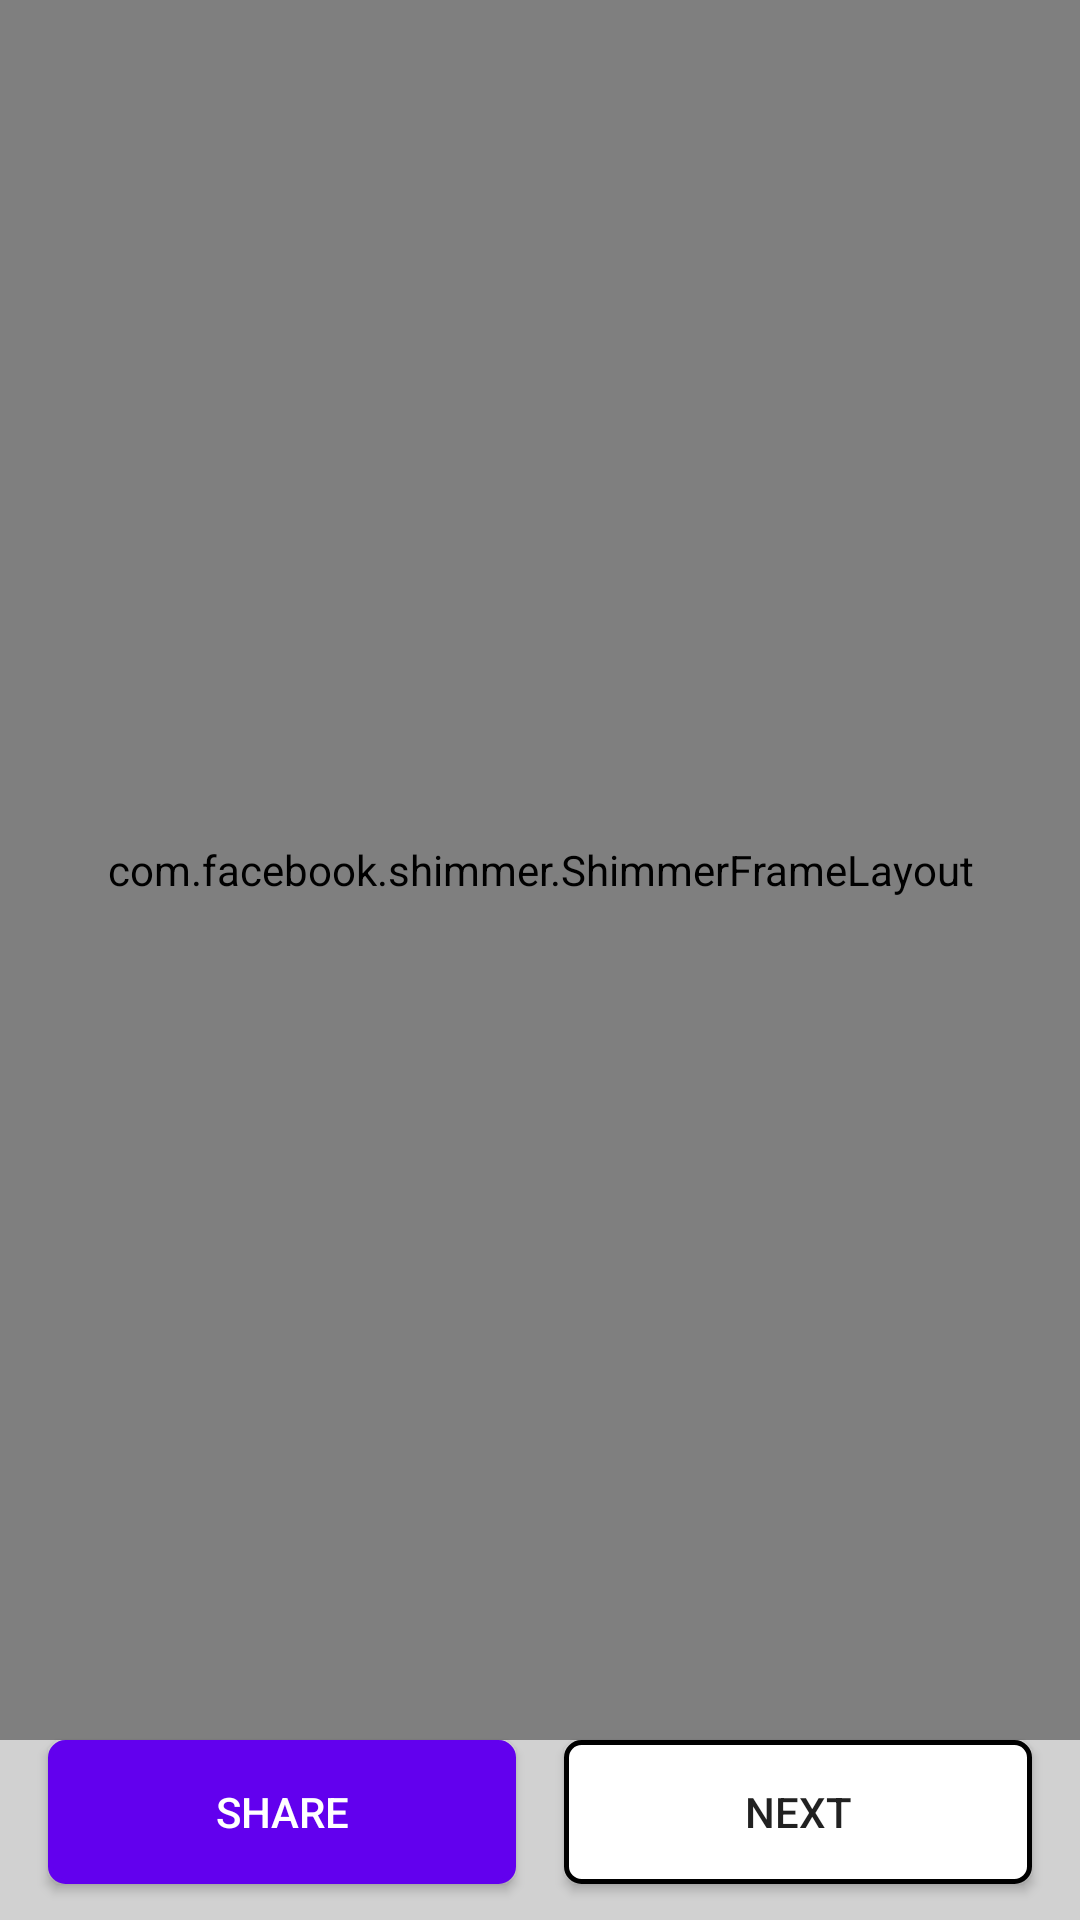

Here is an Android app screen rendered from its layout file. Give the layout XML and the strings, colors and styles it references.
<!-- AndroidManifest.xml: application theme Theme.Memify -->
<!-- res/layout/activity_main.xml -->
<?xml version="1.0" encoding="utf-8"?>
<layout xmlns:android="http://schemas.android.com/apk/res/android"
    xmlns:app="http://schemas.android.com/apk/res-auto"
    xmlns:tools="http://schemas.android.com/tools">

    <data>
           <variable
               name="mainViewModel"
               type="com.example.memify.viewmodel.MainViewModel" />
        <variable
            name="meme"
            type="com.example.memify.models.Meme" />
    </data>

    <androidx.constraintlayout.widget.ConstraintLayout
        android:layout_width="match_parent"
        android:layout_height="match_parent"
        android:background="#D1D1D1"
        >
        <com.facebook.shimmer.ShimmerFrameLayout
            android:id="@+id/shimmerFrameLayout"
            android:layout_width="0dp"
            android:layout_height="0dp"
            android:visibility="visible"
            app:layout_constraintBottom_toTopOf="@id/next_button"
            app:layout_constraintEnd_toEndOf="parent"
            app:layout_constraintStart_toStartOf="parent"
            app:layout_constraintTop_toTopOf="parent"
            app:shimmer_auto_start="true"
            app:shimmer_duration="500">

            <include
                layout="@layout/placeholder_layout"
                android:visibility="visible"
                tools:visibility="visible" />
        </com.facebook.shimmer.ShimmerFrameLayout>

        <com.google.android.material.card.MaterialCardView
            android:id="@+id/card_view"
            android:layout_width="match_parent"
            android:layout_height="wrap_content"
            android:layout_marginStart="16dp"
            android:layout_marginTop="16dp"
            android:layout_marginEnd="16dp"
            app:cardBackgroundColor="@color/white"
            app:cardCornerRadius="10dp"
            app:layout_constraintEnd_toEndOf="parent"
            app:layout_constraintStart_toStartOf="parent"
            app:layout_constraintTop_toTopOf="parent"
            app:strokeColor="@color/lightMediumGray"
            app:strokeWidth="2dp">

            <ImageView
                android:id="@+id/imageView"
                loadImageFromUrl="@{mainViewModel.memeResponse.data.url}"
                android:layout_width="match_parent"
                android:layout_height="450dp"
                android:scaleType="fitCenter"
                android:visibility="gone"
                app:layout_constraintBottom_toBottomOf="parent"
                app:layout_constraintEnd_toEndOf="parent"
                app:layout_constraintHorizontal_bias="0.0"
                app:layout_constraintStart_toStartOf="parent"
                app:layout_constraintTop_toTopOf="parent"
                app:layout_constraintVertical_bias="0.0"
                tools:srcCompat="@tools:sample/avatars" />
        </com.google.android.material.card.MaterialCardView>

        <View
            android:id="@+id/viewline"
            android:layout_width="match_parent"
            android:layout_height="1dp"
            android:layout_marginStart="16dp"
            android:layout_marginTop="8dp"
            android:layout_marginEnd="16dp"
            android:background="@android:color/darker_gray"
            android:visibility="gone"
            app:layout_constraintEnd_toEndOf="parent"
            app:layout_constraintStart_toStartOf="parent"
            app:layout_constraintTop_toBottomOf="@id/title_text_view" />


        <androidx.appcompat.widget.AppCompatButton
            android:id="@+id/share_button"
            android:layout_width="0dp"
            android:layout_height="wrap_content"
            android:layout_marginStart="16dp"
            android:layout_marginEnd="8dp"
            android:layout_marginBottom="12dp"
            android:background="@drawable/my_share_button"
            android:text="@string/share"
            android:textColor="@color/white"
            app:layout_constraintBottom_toBottomOf="parent"
            app:layout_constraintEnd_toStartOf="@+id/guideline2"
            app:layout_constraintStart_toStartOf="parent" />

        <androidx.appcompat.widget.AppCompatButton
            android:id="@+id/next_button"
            android:layout_width="0dp"
            android:layout_height="wrap_content"
            android:layout_marginStart="8dp"
            android:layout_marginEnd="16dp"
            android:layout_marginBottom="12dp"
            android:background="@drawable/my_next_button"
            android:text="@string/next"
            android:textColor="@color/dodger_blue"
            app:layout_constraintBottom_toBottomOf="parent"
            app:layout_constraintEnd_toEndOf="parent"
            app:layout_constraintStart_toStartOf="@id/guideline2" />

        <androidx.constraintlayout.widget.Guideline
            android:id="@+id/guideline2"
            android:layout_width="wrap_content"
            android:layout_height="wrap_content"
            app:layout_constraintGuide_percent="0.5"
            android:orientation="vertical"
            android:visibility="gone"
            app:layout_constraintEnd_toEndOf="parent"
            app:layout_constraintGuide_begin="205dp"
            app:layout_constraintHorizontal_bias="0.5"
            app:layout_constraintStart_toStartOf="parent" />

        <TextView
            android:id="@+id/title_text_view"
            android:layout_width="0dp"
            android:layout_height="wrap_content"
            android:layout_marginTop="8dp"
            android:ellipsize="end"
            android:maxLines="2"
            android:text="@{mainViewModel.memeResponse.data.title}"
            android:textColor="#000000"
            android:textSize="20sp"
            android:visibility="gone"
            app:layout_constraintEnd_toStartOf="@+id/like_image_view"
            app:layout_constraintHorizontal_bias="0.0"
            app:layout_constraintStart_toStartOf="@+id/card_view"
            app:layout_constraintTop_toBottomOf="@+id/card_view" />

        <TextView
            android:id="@+id/like_text_view"
            android:layout_width="wrap_content"
            android:layout_height="wrap_content"
            android:layout_marginTop="8dp"
            android:layout_marginEnd="24dp"
            android:text="@{String.valueOf(mainViewModel.memeResponse.data.ups)}"
            android:textColor="@color/red"
            android:textSize="18sp"
            android:visibility="gone"
            app:layout_constraintEnd_toEndOf="parent"
            app:layout_constraintTop_toBottomOf="@+id/card_view" />

        <ImageView
            android:id="@+id/like_image_view"
            android:layout_width="18dp"
            android:layout_height="18dp"
            android:layout_marginEnd="6dp"
            android:visibility="gone"
            app:layout_constraintBottom_toBottomOf="@id/like_text_view"
            app:layout_constraintEnd_toStartOf="@id/like_text_view"
            app:layout_constraintTop_toTopOf="@id/like_text_view"
            app:layout_constraintVertical_bias="0.86"
            app:srcCompat="@drawable/ic_heart"
            app:tint="@color/red" />

    </androidx.constraintlayout.widget.ConstraintLayout>
</layout>
<!-- res/layout/placeholder_layout.xml (included above) -->
<?xml version="1.0" encoding="utf-8"?>
<androidx.constraintlayout.widget.ConstraintLayout xmlns:android="http://schemas.android.com/apk/res/android"
    xmlns:app="http://schemas.android.com/apk/res-auto"
    xmlns:tools="http://schemas.android.com/tools"
    android:layout_width="match_parent"
    android:layout_height="match_parent">

    <com.google.android.material.card.MaterialCardView
        android:id="@+id/materialCardView"
        android:layout_width="match_parent"
        android:layout_height="wrap_content"
        android:layout_marginStart="16dp"
        android:layout_marginTop="16dp"
        android:layout_marginEnd="16dp"
        app:cardCornerRadius="20dp"
        app:layout_constraintEnd_toEndOf="parent"
        app:layout_constraintStart_toStartOf="parent"
        app:layout_constraintTop_toTopOf="parent">

        <View
            android:id="@+id/view"
            android:layout_width="match_parent"
            android:layout_height="450dp"
            android:background="@color/placeHolderColor"
            app:layout_constraintEnd_toEndOf="parent"
            app:layout_constraintStart_toStartOf="parent"
            app:layout_constraintTop_toTopOf="parent" />
    </com.google.android.material.card.MaterialCardView>

    <com.google.android.material.card.MaterialCardView
        android:id="@+id/material_card"
        android:layout_width="wrap_content"
        android:layout_height="wrap_content"
        android:layout_marginTop="24dp"
        android:layout_marginEnd="16dp"
        app:cardCornerRadius="20dp"
        app:layout_constraintEnd_toEndOf="parent"
        app:layout_constraintHorizontal_bias="0.0"
        app:layout_constraintStart_toStartOf="@+id/materialCardView"
        app:layout_constraintTop_toBottomOf="@id/materialCardView">

        <View
            android:id="@+id/view2"
            android:layout_width="250dp"
            android:layout_height="24dp"
            android:background="@color/placeHolderColor"
            app:layout_constraintStart_toStartOf="@+id/materialCardView"
            app:layout_constraintTop_toBottomOf="@+id/materialCardView2" />
    </com.google.android.material.card.MaterialCardView>

    <com.google.android.material.card.MaterialCardView
        android:id="@+id/materialCardView2"
        android:layout_width="wrap_content"
        android:layout_height="wrap_content"
        android:layout_marginTop="24dp"
        android:layout_marginEnd="16dp"
        app:cardCornerRadius="20dp"
        app:layout_constraintEnd_toEndOf="parent"
        app:layout_constraintHorizontal_bias="0.0"
        app:layout_constraintStart_toStartOf="@+id/material_card"
        app:layout_constraintTop_toBottomOf="@id/material_card">

        <View
            android:id="@+id/view3"
            android:layout_width="150dp"
            android:layout_height="24dp"
            android:background="@color/placeHolderColor"
            app:layout_constraintStart_toStartOf="@+id/material_card"
            app:layout_constraintTop_toBottomOf="@+id/material_card" />

    </com.google.android.material.card.MaterialCardView>


</androidx.constraintlayout.widget.ConstraintLayout>
<!-- resources referenced by this layout -->
<resources>
  <color name="lightMediumGray">#80D1D1D1</color>
  <color name="placeHolderColor">@color/lightMediumGray</color>
  <color name="red">#FF4646</color>
  <color name="white">#FFFFFFFF</color>
  <!-- drawable my_next_button (drawable) -->
  <?xml version="1.0" encoding="utf-8"?>
  <shape xmlns:android="http://schemas.android.com/apk/res/android"
      android:shape="rectangle">
      <gradient android:startColor="#FFFFFF"
          android:endColor="#FFFFFF"
          android:angle="270" />
      <corners android:radius="5dp" />
      <stroke android:width="5px" android:color="@color/dodger_blue" />
  </shape>
  <!-- drawable my_share_button (drawable) -->
  <?xml version="1.0" encoding="utf-8"?>
  <shape xmlns:android="http://schemas.android.com/apk/res/android"
      android:shape="rectangle">
      <gradient android:startColor="@color/design_default_color_primary"
          android:endColor="@color/design_default_color_primary"
          android:angle="270" />
      <corners android:radius="5dp" />
      <stroke android:width="5px" android:color="@color/design_default_color_primary" />
  </shape>
  <string name="next">Next</string>
  <string name="share">Share</string>
  <style name="Theme.Memify" parent="Theme.MaterialComponents.DayNight.DarkActionBar">
          
          <item name="colorPrimary">@color/purple_500</item>
          <item name="colorPrimaryVariant">@color/purple_700</item>
          <item name="colorOnPrimary">@color/white</item>
          
          <item name="colorSecondary">@color/teal_200</item>
          <item name="colorSecondaryVariant">@color/teal_700</item>
          <item name="colorOnSecondary">@color/black</item>
          
          <item name="android:statusBarColor" tools:targetApi="l">?attr/colorPrimaryVariant</item>
          
      </style>
  <color name="purple_500">#FF6200EE</color>
  <color name="purple_700">#FF3700B3</color>
  <color name="teal_200">#FF03DAC5</color>
  <color name="teal_700">#FF018786</color>
  <color name="black">#000000</color>
</resources>
